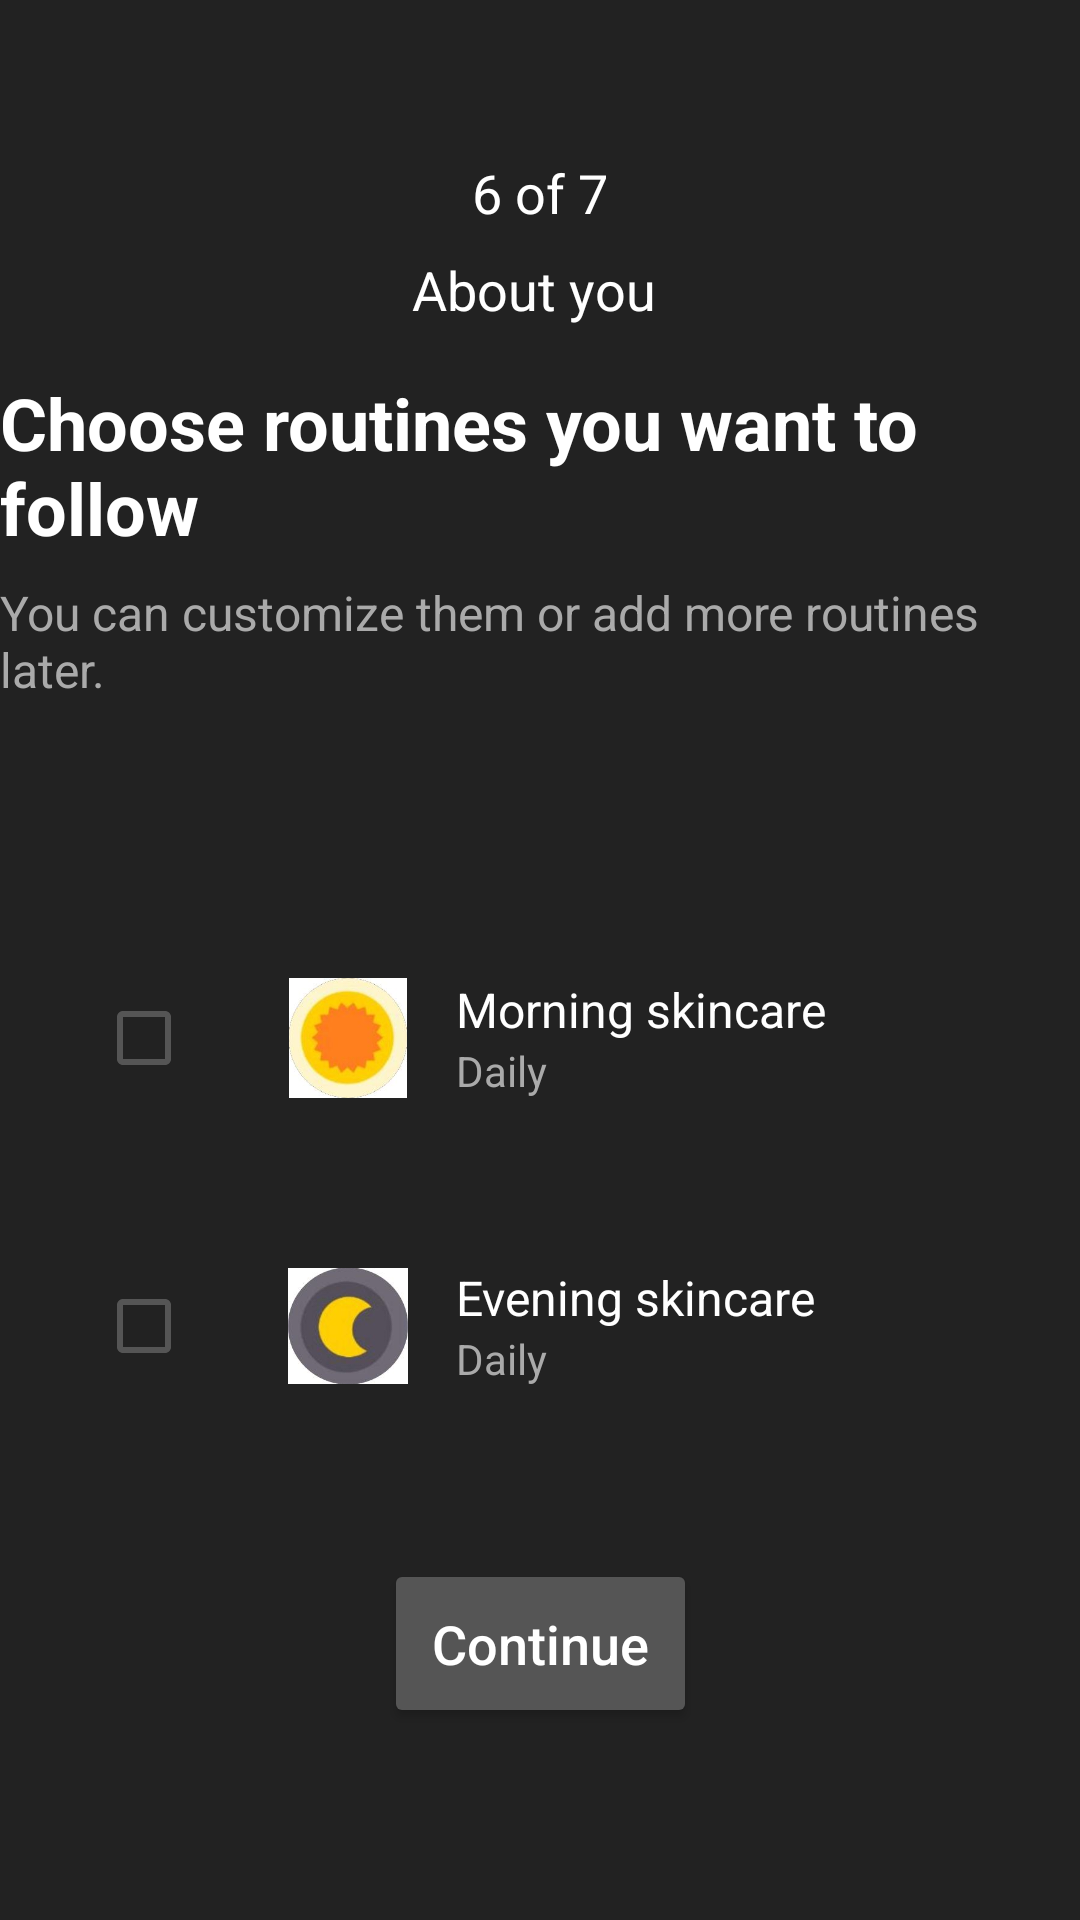

Produce the Android XML layout that renders to this screen, including the resource entries it uses.
<!-- AndroidManifest.xml: application theme Theme.SkinBeauty -->
<!-- res/layout/fragment_question6.xml -->
<?xml version="1.0" encoding="utf-8"?>
<androidx.constraintlayout.widget.ConstraintLayout xmlns:android="http://schemas.android.com/apk/res/android"
    xmlns:app="http://schemas.android.com/apk/res-auto"
    xmlns:tools="http://schemas.android.com/tools"
    android:layout_width="match_parent"
    android:layout_height="match_parent"
    android:background="#222"
    tools:context=".ui.questions.Question6Fragment">

    <TextView
        android:id="@+id/step_indicator"
        android:layout_width="wrap_content"
        android:layout_height="wrap_content"
        android:layout_marginTop="52dp"
        android:text="6 of 7"
        android:textColor="#fff"
        android:textSize="18sp"
        app:layout_constraintEnd_toEndOf="parent"
        app:layout_constraintStart_toStartOf="parent"
        app:layout_constraintTop_toTopOf="parent" />

    <TextView
        android:id="@+id/section_title"
        android:layout_width="wrap_content"
        android:layout_height="wrap_content"
        android:text="About you "
        android:textColor="#fff"
        android:textSize="18sp"
        app:layout_constraintTop_toBottomOf="@id/step_indicator"
        app:layout_constraintStart_toStartOf="parent"
        app:layout_constraintEnd_toEndOf="parent"
        android:layout_marginTop="8dp" />

    <TextView
        android:id="@+id/question_title"
        android:layout_width="wrap_content"
        android:layout_height="wrap_content"
        android:text="Choose routines you want to follow"
        android:textColor="#fff"
        android:textSize="24sp"
        android:textStyle="bold"
        app:layout_constraintTop_toBottomOf="@id/section_title"
        app:layout_constraintStart_toStartOf="parent"
        app:layout_constraintEnd_toEndOf="parent"
        android:layout_marginTop="16dp" />

    <TextView
        android:id="@+id/question_subtitle"
        android:layout_width="wrap_content"
        android:layout_height="wrap_content"
        android:text="You can customize them or add more routines later."
        android:textColor="#aaa"
        android:textSize="16sp"
        app:layout_constraintTop_toBottomOf="@id/question_title"
        app:layout_constraintStart_toStartOf="parent"
        app:layout_constraintEnd_toEndOf="parent"
        android:layout_marginTop="8dp" />

    <LinearLayout
        android:layout_width="0dp"
        android:layout_height="wrap_content"
        android:layout_marginTop="48dp"
        android:gravity="center"
        android:orientation="vertical"
        android:padding="16dp"
        app:layout_constraintEnd_toEndOf="parent"
        app:layout_constraintHorizontal_bias="0.0"
        app:layout_constraintStart_toStartOf="parent"
        app:layout_constraintTop_toBottomOf="@id/question_subtitle">

        <LinearLayout
            android:layout_width="match_parent"
            android:layout_height="wrap_content"
            android:layout_marginTop="8dp"
            android:background="?android:attr/selectableItemBackground"
            android:gravity="center_vertical"
            android:orientation="horizontal"
            android:padding="16dp">

            <CheckBox
                android:id="@+id/morning_skincare"
                android:layout_width="wrap_content"
                android:layout_height="wrap_content"
                android:layout_marginEnd="16dp"
                android:buttonTint="@color/chip_stroke_dark" />

            <ImageView
                android:layout_width="40dp"
                android:layout_height="40dp"
                android:layout_marginEnd="16dp"
                android:contentDescription="@string/morning_skincare"
                android:src="@drawable/ic_morning_skincare" />

            <LinearLayout
                android:layout_width="0dp"
                android:layout_height="wrap_content"
                android:layout_weight="1"
                android:orientation="vertical">

                <TextView
                    android:layout_width="wrap_content"
                    android:layout_height="wrap_content"
                    android:text="Morning skincare"
                    android:textColor="#fff"
                    android:textSize="16sp" />

                <TextView
                    android:layout_width="wrap_content"
                    android:layout_height="wrap_content"
                    android:text="Daily"
                    android:textColor="#aaa"
                    android:textSize="14sp" />

            </LinearLayout>
        </LinearLayout>

        <LinearLayout
            android:layout_width="match_parent"
            android:layout_height="wrap_content"
            android:layout_marginTop="16dp"
            android:background="?android:attr/selectableItemBackground"
            android:gravity="center_vertical"
            android:orientation="horizontal"
            android:padding="16dp">

            <CheckBox
                android:id="@+id/evening_skincare"
                android:layout_width="wrap_content"
                android:layout_height="wrap_content"
                android:layout_marginEnd="16dp"
                android:buttonTint="@color/chip_stroke_dark" />

            <ImageView
                android:layout_width="40dp"
                android:layout_height="40dp"
                android:layout_marginEnd="16dp"
                android:contentDescription="@string/evening_skincare"
                android:src="@drawable/ic_evening_skincare" />

            <LinearLayout
                android:layout_width="0dp"
                android:layout_height="wrap_content"
                android:layout_weight="1"
                android:orientation="vertical">

                <TextView
                    android:layout_width="wrap_content"
                    android:layout_height="wrap_content"
                    android:text="Evening skincare"
                    android:textColor="#fff"
                    android:textSize="16sp" />

                <TextView
                    android:layout_width="wrap_content"
                    android:layout_height="wrap_content"
                    android:text="Daily"
                    android:textColor="#aaa"
                    android:textSize="14sp" />

            </LinearLayout>
        </LinearLayout>

        

    </LinearLayout>

    <Button
        android:id="@+id/button_result"
        android:layout_width="wrap_content"
        android:layout_height="wrap_content"
        android:layout_marginBottom="64dp"
        android:backgroundTint="#555"
        android:padding="16dp"
        android:text="Continue"
        android:textAllCaps="false"
        android:textColor="#fff"
        android:textSize="18sp"
        app:layout_constraintBottom_toBottomOf="parent"
        app:layout_constraintEnd_toEndOf="parent"
        app:layout_constraintStart_toStartOf="parent" />

</androidx.constraintlayout.widget.ConstraintLayout>
<!-- resources referenced by this layout -->
<resources>
  <color name="chip_stroke_dark">#555555</color>
  <!-- drawable ic_evening_skincare: jpg bitmap (drawable, 4730 bytes) -->
  <!-- drawable ic_morning_skincare: jpg bitmap (drawable, 4751 bytes) -->
  <string name="evening_skincare">Evening Skincare</string>
  <string name="morning_skincare">Morning Skincare</string>
  <style name="Theme.SkinBeauty" parent="Theme.MaterialComponents.DayNight.DarkActionBar">
          
          <item name="colorPrimary">@color/purple_500</item>
          <item name="colorPrimaryVariant">@color/purple_700</item>
          <item name="colorOnPrimary">@color/white</item>
          
          <item name="colorSecondary">@color/teal_200</item>
          <item name="colorSecondaryVariant">@color/teal_700</item>
          <item name="colorOnSecondary">@color/black</item>
          
          <item name="android:statusBarColor">?attr/colorPrimaryVariant</item>
          
      </style>
  <color name="purple_500">#FF6200EE</color>
  <color name="purple_700">#FF3700B3</color>
  <color name="white">#FFFFFFFF</color>
  <color name="teal_200">#FF03DAC5</color>
  <color name="teal_700">#FF018786</color>
  <color name="black">#FF000000</color>
</resources>
